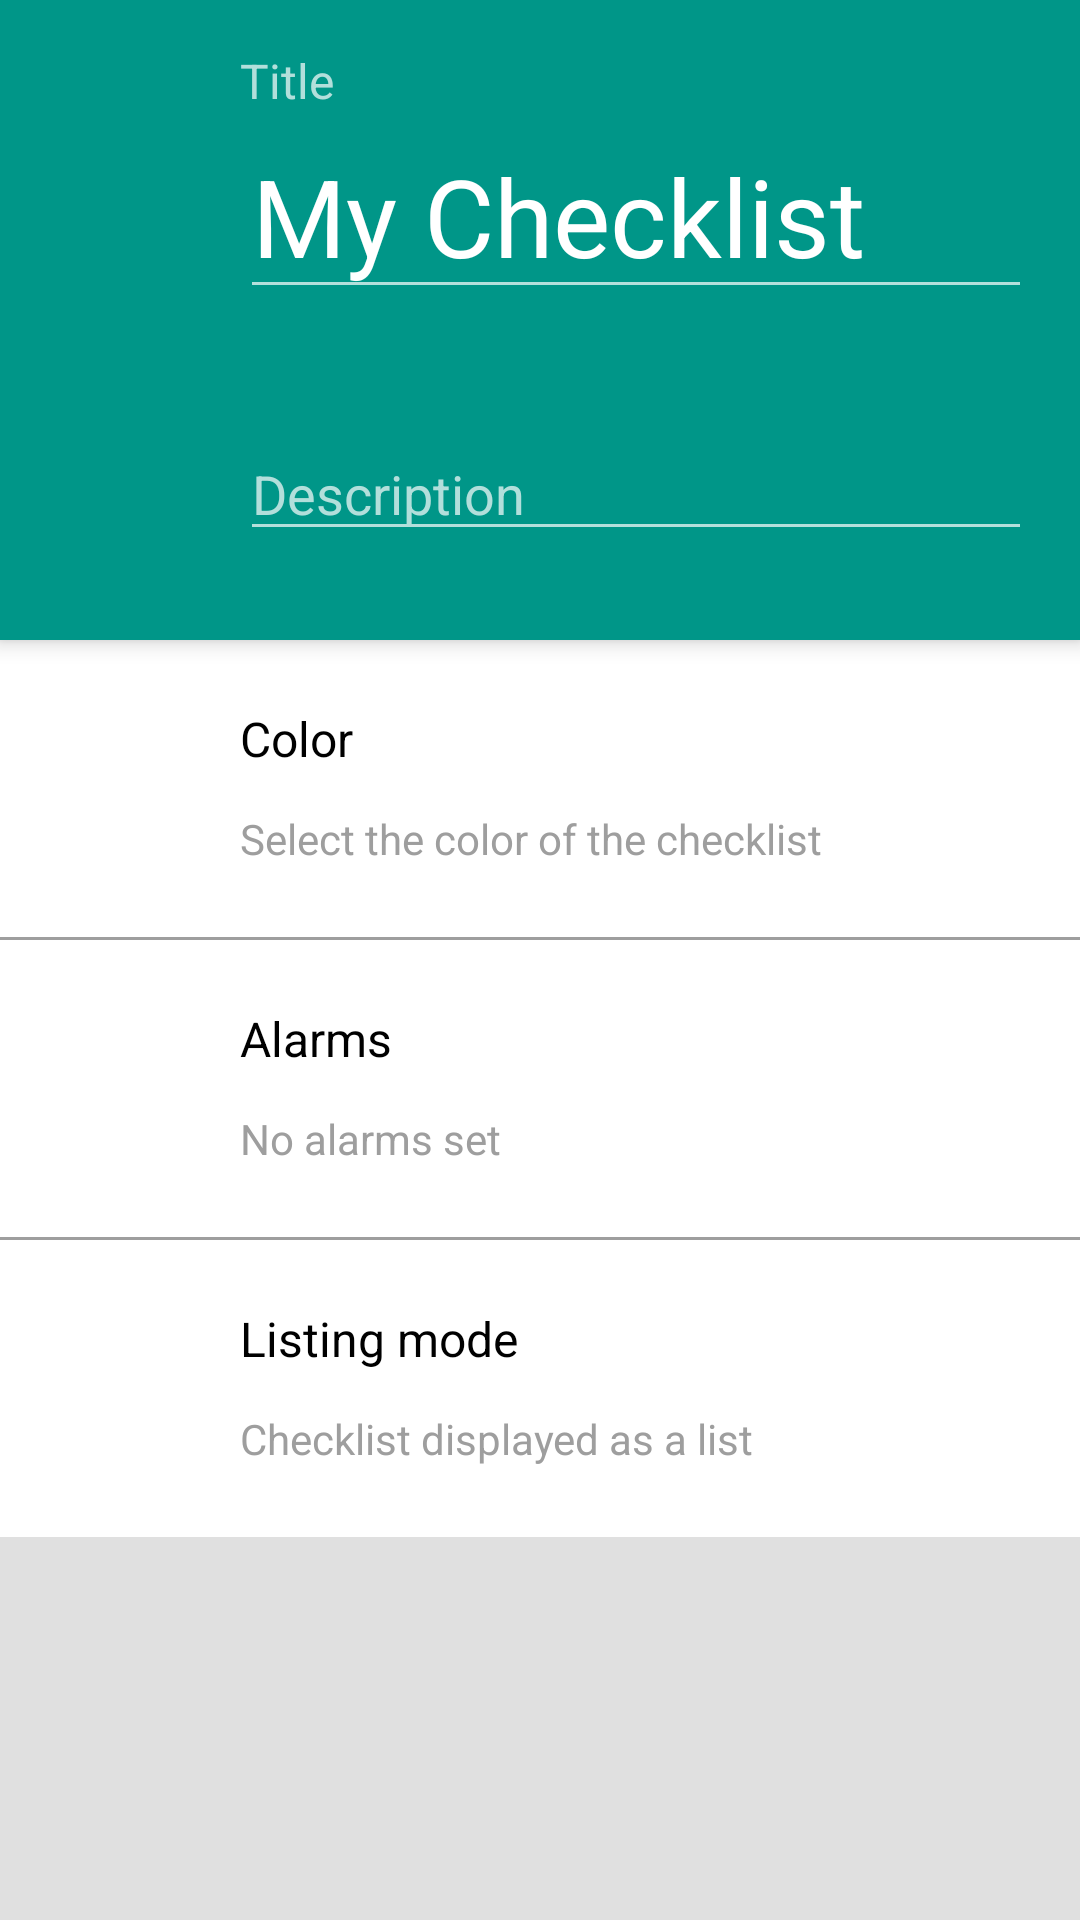

Layout XML and referenced resources for this Android screen:
<!-- AndroidManifest.xml: application theme AppTheme -->
<!-- res/layout/new_list_form.xml -->
<?xml version="1.0" encoding="utf-8"?>
<LinearLayout xmlns:android="http://schemas.android.com/apk/res/android"
    android:orientation="vertical" android:layout_width="match_parent"
    android:layout_height="match_parent">
    <LinearLayout
        android:id="@+id/checklist_data_container"
        android:layout_width="match_parent"
        android:layout_height="match_parent"
        android:background="@color/material_teal"
        android:layout_weight="2"
        android:orientation="vertical"
        android:paddingStart="@dimen/form_left_indent"
        android:paddingEnd="@dimen/activity_horizontal_margin"
        android:elevation="@dimen/elevation_high">
        <LinearLayout
            android:layout_width="match_parent"
            android:layout_height="match_parent"
            android:layout_weight="1"
            android:orientation="vertical"
            android:paddingTop="@dimen/activity_vertical_margin"
            >
            <TextView
                android:layout_width="wrap_content"
                android:layout_height="wrap_content"
                android:text="@string/title"
                android:textSize="16sp"
                android:textColor="@color/light_material_teal"
                />
            <EditText
                android:id="@+id/checklist_name_field"
                android:layout_width="match_parent"
                android:layout_height="wrap_content"
                android:text="@string/default_checklist"
                android:textSize="36sp"
                android:singleLine="true"/>
        </LinearLayout>
        <LinearLayout
            android:layout_width="match_parent"
            android:layout_height="match_parent"
            android:layout_weight="2"
            android:paddingBottom="@dimen/activity_vertical_margin">
            <EditText
                android:id="@+id/checklist_description_field"
                android:layout_width="match_parent"
                android:layout_height="wrap_content"
                android:text="@string/description"
                android:textSize="18sp"
                android:textColor="@color/light_material_teal"
                android:singleLine="true"/>
        </LinearLayout>
    </LinearLayout>


    <LinearLayout
        android:layout_width="match_parent"
        android:layout_height="match_parent"
        android:layout_weight="1"
        android:orientation="vertical"
        android:elevation="@dimen/elevation_low">
        <LinearLayout
            android:id="@+id/color_setting"
            android:layout_width="match_parent"
            android:layout_height="100dp"
            android:background="@android:color/white"
            android:orientation="vertical">
            <LinearLayout
                android:layout_width="match_parent"
                android:layout_height="match_parent"
                android:layout_weight="1"
                android:orientation="horizontal">
                <LinearLayout
                    android:layout_width="@dimen/form_left_indent"
                    android:layout_height="match_parent"
                    android:gravity="center">
                    <ImageView
                        android:layout_width="wrap_content"
                        android:layout_height="wrap_content"
                        android:src="@drawable/ic_color_lens_grey600_48dp"/>
                    </LinearLayout>
                <LinearLayout
                    android:layout_width="match_parent"
                    android:layout_height="match_parent"
                    android:paddingBottom="@dimen/activity_vertical_margin"
                    android:paddingTop="@dimen/activity_vertical_margin"
                    android:paddingRight="@dimen/activity_horizontal_margin"
                    android:orientation="vertical">
                    <TextView
                        android:layout_width="match_parent"
                        android:layout_height="match_parent"
                        android:textSize="16sp"
                        android:text="@string/color"
                        android:layout_weight="1"
                        android:gravity="center_vertical"/>
                    <TextView
                        android:layout_width="match_parent"
                        android:layout_height="match_parent"
                        android:layout_weight="1"
                        android:text="@string/color_desc"
                        android:textColor="@color/text_gray"
                        android:gravity="center_vertical"/>
                </LinearLayout>
            </LinearLayout>
            <LinearLayout
                android:layout_width="match_parent"
                android:layout_height="match_parent"
                android:background="@color/text_gray"
                android:layout_weight="99">

            </LinearLayout>
        </LinearLayout>
        <LinearLayout
            android:layout_width="match_parent"
            android:layout_height="100dp"
            android:background="@android:color/white"
            android:orientation="vertical">
            <LinearLayout
                android:id="@+id/alarms_setting"
                android:layout_width="match_parent"
                android:layout_height="match_parent"
                android:layout_weight="1">
                <LinearLayout
                    android:layout_width="match_parent"
                    android:layout_height="match_parent"
                    android:layout_weight="1"
                    android:orientation="horizontal">
                    <LinearLayout
                        android:layout_width="@dimen/form_left_indent"
                        android:layout_height="match_parent"
                        android:gravity="center">
                        <ImageView
                            android:layout_width="wrap_content"
                            android:layout_height="wrap_content"
                            android:src="@drawable/ic_alarm_grey600_48dp"/>
                    </LinearLayout>
                    <LinearLayout
                        android:layout_width="match_parent"
                        android:layout_height="match_parent"
                        android:paddingBottom="@dimen/activity_vertical_margin"
                        android:paddingTop="@dimen/activity_vertical_margin"
                        android:paddingRight="@dimen/activity_horizontal_margin"
                        android:orientation="vertical">
                        <TextView
                            android:layout_width="match_parent"
                            android:layout_height="match_parent"
                            android:textSize="16sp"
                            android:text="@string/alarms"
                            android:layout_weight="1"
                            android:gravity="center_vertical"/>
                        <TextView
                            android:layout_width="match_parent"
                            android:layout_height="match_parent"
                            android:layout_weight="1"
                            android:text="@string/alarms_desc_no"
                            android:textColor="@color/text_gray"
                            android:gravity="center_vertical"/>
                    </LinearLayout>
                </LinearLayout>
            </LinearLayout>
            <LinearLayout
                android:layout_width="match_parent"
                android:layout_height="match_parent"
                android:background="@color/text_gray"
                android:layout_weight="99">

            </LinearLayout>
        </LinearLayout>
        <LinearLayout
            android:layout_width="match_parent"
            android:layout_height="99dp"
            android:background="@android:color/white"
            android:orientation="vertical">
            <LinearLayout
                android:layout_width="match_parent"
                android:layout_height="match_parent"
                android:layout_weight="1">
                <LinearLayout
                    android:id="@+id/list_display_setting"
                    android:layout_width="match_parent"
                    android:layout_height="match_parent"
                    android:layout_weight="1">
                    <LinearLayout
                        android:layout_width="match_parent"
                        android:layout_height="match_parent"
                        android:layout_weight="1"
                        android:orientation="horizontal">
                        <LinearLayout
                            android:layout_width="@dimen/form_left_indent"
                            android:layout_height="match_parent"
                            android:gravity="center">
                            <ImageView
                                android:layout_width="wrap_content"
                                android:layout_height="wrap_content"
                                android:src="@drawable/ic_view_headline_grey600_48dp"/>
                        </LinearLayout>
                        <LinearLayout
                            android:layout_width="match_parent"
                            android:layout_height="match_parent"
                            android:paddingBottom="@dimen/activity_vertical_margin"
                            android:paddingTop="@dimen/activity_vertical_margin"
                            android:paddingRight="@dimen/activity_horizontal_margin"
                            android:orientation="vertical">
                            <TextView
                                android:layout_width="match_parent"
                                android:layout_height="match_parent"
                                android:textSize="16sp"
                                android:text="@string/listing_mode"
                                android:layout_weight="1"
                                android:gravity="center_vertical"/>
                            <TextView
                                android:layout_width="match_parent"
                                android:layout_height="match_parent"
                                android:layout_weight="1"
                                android:text="@string/listing_mode_desc_list"
                                android:textColor="@color/text_gray"
                                android:gravity="center_vertical"/>
                        </LinearLayout>
                    </LinearLayout>
                </LinearLayout>
            </LinearLayout>
        </LinearLayout>
    </LinearLayout>
</LinearLayout>
<!-- resources referenced by this layout -->
<resources>
  <item name="light_material_teal" type="color">#B2DFDB</item>
  <item name="material_teal" type="color">#009688</item>
  <item name="text_gray" type="color">#9E9E9E</item>
  <dimen name="activity_horizontal_margin">16dp</dimen>
  <dimen name="activity_vertical_margin">16dp</dimen>
  <dimen name="elevation_high">4dp</dimen>
  <dimen name="elevation_low">1dp</dimen>
  <dimen name="form_left_indent">80dp</dimen>
  <string name="alarms">Alarms</string>
  <string name="alarms_desc_no">No alarms set</string>
  <string name="color">Color</string>
  <string name="color_desc">Select the color of the checklist</string>
  <string name="default_checklist">My Checklist</string>
  <string name="description">Description</string>
  <string name="listing_mode">Listing mode</string>
  <string name="listing_mode_desc_list">Checklist displayed as a list</string>
  <string name="title">Title</string>
  <style name="AppTheme" parent="android:Theme.Material">
          <item name="android:colorPrimary">@color/material_teal</item>
          
          <item name="android:colorPrimaryDark">@color/material_accent_teal</item>
          
          <item name="android:colorAccent">@android:color/primary_text_light</item>
          <item name="android:textColor">@android:color/primary_text_light</item>
          <item name="android:colorBackground">@color/background_gray</item>
      </style>
  <item name="material_accent_teal" type="color">#004D40</item>
  <item name="background_gray" type="color">#E0E0E0</item>
</resources>
